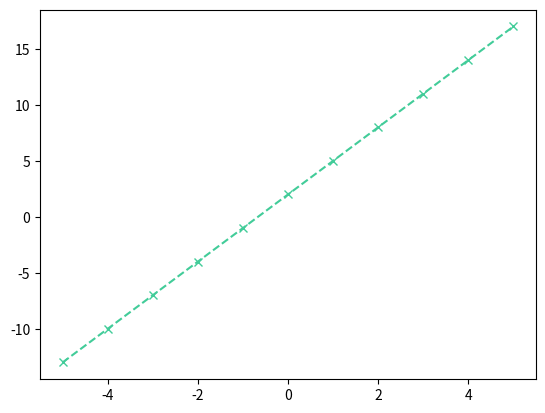

Python code for this plot:
# y = mx + b
x = [i for i in range(-5,6,1)]
print(x)

m = 3
b = 2


#
y = [i*m+b for i in x]
print(y)

from matplotlib import pyplot as plt
plt.plot(x,y, marker="x",linestyle ="--" ,color = "#42CC99")
plt.show()

#PRACTICA 4 = Probar otras maneras de personalizar el diseño de las graficas con mathplotlib